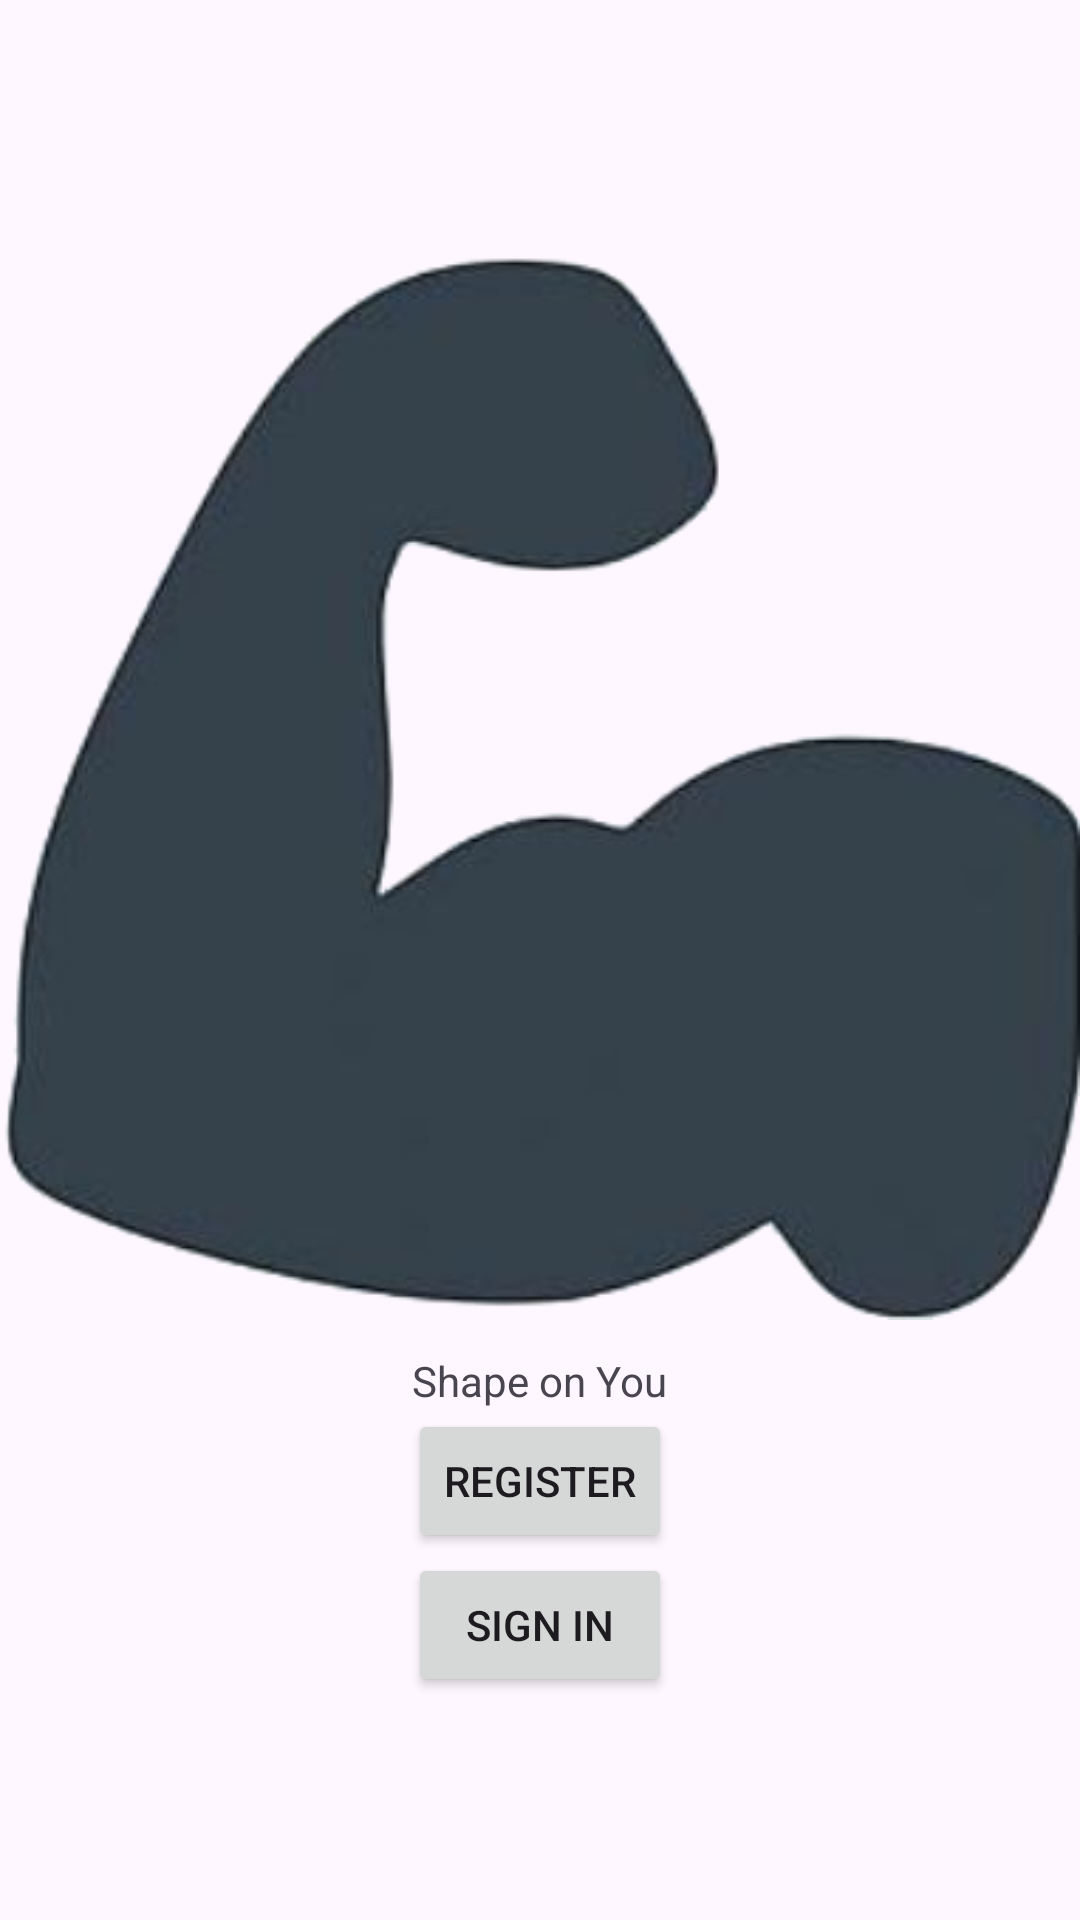

Layout XML and referenced resources for this Android screen:
<!-- AndroidManifest.xml: application theme Theme.ShapeOnYou -->
<!-- res/layout/first_page.xml -->
<?xml version="1.0" encoding="utf-8"?>
<androidx.constraintlayout.widget.ConstraintLayout
    xmlns:android="http://schemas.android.com/apk/res/android"
    xmlns:app="http://schemas.android.com/apk/res-auto"
    xmlns:tools="http://schemas.android.com/tools"
    android:id="@+id/first_page"
    android:layout_width="match_parent"
    android:layout_height="match_parent"
    tools:context=".FirstPage">

    
    <LinearLayout
        android:id="@+id/center_box"
        android:layout_width="wrap_content"
        android:layout_height="wrap_content"
        android:orientation="vertical"
        android:gravity="center_horizontal"
        app:layout_constraintTop_toTopOf="parent"
        app:layout_constraintBottom_toBottomOf="parent"
        app:layout_constraintStart_toStartOf="parent"
        app:layout_constraintEnd_toEndOf="parent">

        <ImageView
            android:id="@+id/logo"
            android:layout_width="wrap_content"
            android:layout_height="wrap_content"
            app:layout_constraintTop_toTopOf="parent"
            app:layout_constraintStart_toStartOf="parent"
            app:layout_constraintEnd_toEndOf="parent"
            app:srcCompat="@drawable/shape_on_you_logo"/>

        <TextView
            android:id="@+id/shape_on_you"
            android:layout_width="wrap_content"
            android:layout_height="wrap_content"
            android:text="Shape on You"
            app:layout_constraintTop_toBottomOf="@id/logo"
            app:layout_constraintStart_toStartOf="parent"
            app:layout_constraintEnd_toEndOf="parent"/>

        <Button
            android:id="@+id/register_button"
            android:layout_width="wrap_content"
            android:layout_height="wrap_content"
            android:text="Register"
            app:layout_constraintTop_toBottomOf="@id/shape_on_you"
            app:layout_constraintStart_toStartOf="parent"
            app:layout_constraintEnd_toEndOf="parent"/>

        <Button
            android:id="@+id/sign_in_button"
            android:layout_width="wrap_content"
            android:layout_height="wrap_content"
            android:text="Sign in"
            app:layout_constraintTop_toBottomOf="@id/register_button"
            app:layout_constraintStart_toStartOf="parent"
            app:layout_constraintEnd_toEndOf="parent"/>

    </LinearLayout>

</androidx.constraintlayout.widget.ConstraintLayout>
<!-- resources referenced by this layout -->
<resources>
  <!-- drawable shape_on_you_logo: png bitmap (drawable, 46886 bytes) -->
  <style name="Theme.ShapeOnYou" parent="Base.Theme.ShapeOnYou" />
  <style name="Base.Theme.ShapeOnYou" parent="Theme.Material3.DayNight.NoActionBar">
          
          
      </style>
</resources>
